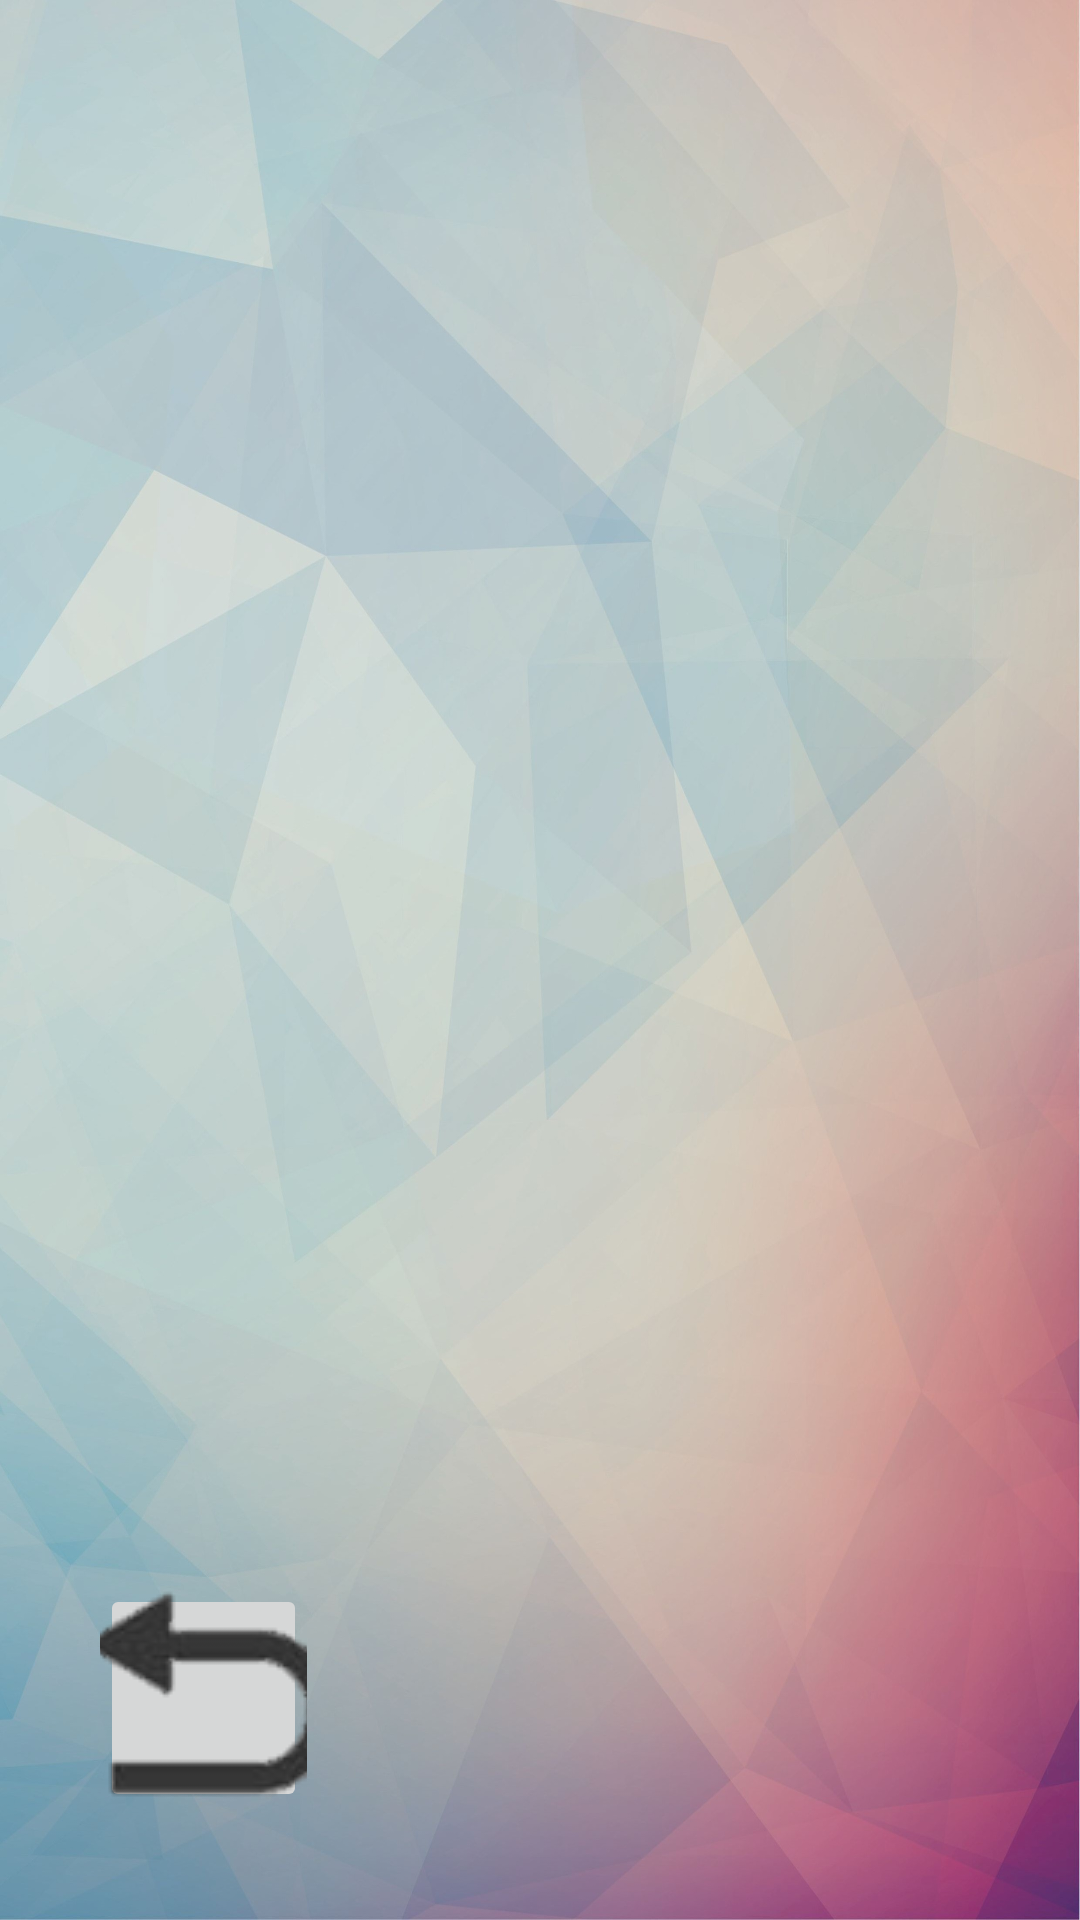

Here is an Android app screen rendered from its layout file. Give the layout XML and the strings, colors and styles it references.
<!-- AndroidManifest.xml: application theme Theme.ManageIn -->
<!-- res/layout/activity_view_invoice.xml -->
<?xml version="1.0" encoding="utf-8"?>
<androidx.constraintlayout.widget.ConstraintLayout xmlns:android="http://schemas.android.com/apk/res/android"
    xmlns:app="http://schemas.android.com/apk/res-auto"
    xmlns:tools="http://schemas.android.com/tools"
    android:layout_width="match_parent"
    android:layout_height="match_parent"
    android:background="@drawable/background"
    tools:context=".ViewInvoice">

    <ImageView
        android:id="@+id/Invoice_Image"
        android:layout_width="337dp"
        android:layout_height="729dp"
        app:layout_constraintBottom_toBottomOf="parent"
        app:layout_constraintEnd_toEndOf="parent"
        app:layout_constraintStart_toStartOf="parent"
        app:layout_constraintTop_toTopOf="parent"
        tools:srcCompat="@tools:sample/avatars" />

    <ImageButton
        android:id="@+id/LogOut"
        android:layout_width="69dp"
        android:layout_height="76dp"
        app:layout_constraintBottom_toBottomOf="parent"
        app:layout_constraintEnd_toEndOf="parent"
        app:layout_constraintHorizontal_bias="0.114"
        app:layout_constraintStart_toStartOf="parent"
        app:layout_constraintTop_toTopOf="parent"
        app:layout_constraintVertical_bias="0.936"
        app:srcCompat="@drawable/back" />

</androidx.constraintlayout.widget.ConstraintLayout>
<!-- resources referenced by this layout -->
<resources>
  <!-- drawable back: png bitmap (drawable, 3652 bytes) -->
  <!-- drawable background: jpg bitmap (drawable-v24, 354443 bytes) -->
  <style name="Theme.ManageIn" parent="Theme.MaterialComponents.DayNight.DarkActionBar">
          
          <item name="colorPrimary">@color/purple_500</item>
          <item name="colorPrimaryVariant">@color/purple_700</item>
          <item name="colorOnPrimary">@color/white</item>
          
          <item name="colorSecondary">@color/teal_200</item>
          <item name="colorSecondaryVariant">@color/teal_700</item>
          <item name="colorOnSecondary">@color/black</item>
          
          <item name="android:statusBarColor" tools:targetApi="l">?attr/colorPrimaryVariant</item>
          
      </style>
  <!-- not gathered from this repository: default colours our renderer supplied (Android Studio template values) -->
  <color name="purple_500">#FF6200EE</color>
  <color name="purple_700">#FF3700B3</color>
  <color name="teal_200">#FF03DAC5</color>
  <color name="teal_700">#FF018786</color>
  <color name="black">#FF000000</color>
  <color name="white">#FFFFFFFF</color>
</resources>
